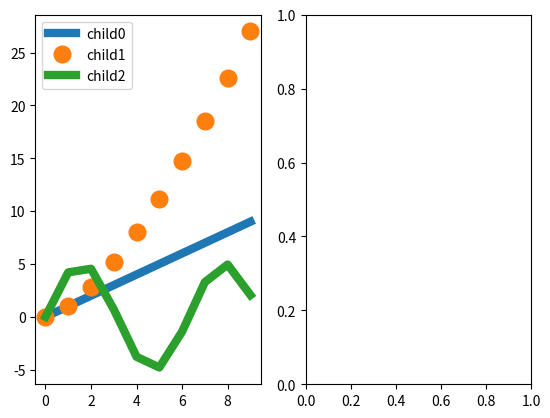

This chart was generated by the following Python code: (Note: this script raises an exception after producing the figure.)
""" Module to add interactivity to matplotlib legends"""
import matplotlib
import matplotlib.pyplot as plt
import numpy as np
from matplotlib.widgets import TextBox
coords = None
legn = None
mlist = []

class add_interactivity_class():
    '''
    class to make the legend clickable.

    Functionality:
    left click: toggle line/ marker
        with [x0123|<>.+v8sXdD_o^] : add/ change marker
        with [gkbcmryw]: change marker/ line set_color
        with up/ down: change marker size/ line thickness
        with l: remove or add line (independent of marker)
        with left/ right: increase/ decrease label font size
    right click: bring to front
    middle click: open text box to change label

    '''
    def __init__(self, legend=None, lines=None, fig=None, lines2=None, ncol=1, loc=0, ax=None, nodrag=False, legsize=12):
        '''
        Constructor, set possible legend properties and for which fig, axes and legend
        '''
        self.ncol = ncol
        self.loc = loc
        self.nodrag = nodrag
        self.legsize = legsize
        if ax is None:
            ax = plt.gca()
        self.ax = ax
        self.legend, self.lines, self.linedic = self._setup(legend, lines, lines2, ncol, loc, ax, nodrag, legsize)
        if fig is None:
            self.fig = ax.figure
        else:
            self.fig = fig
        _ = self.fig.canvas.toolbar.actions()[7].triggered.connect(self.renew)
        _ = self.fig.canvas.mpl_connect('pick_event', self.onpick)
        if not "update" in self.fig.canvas.toolbar.actions()[-1].text():
            _ = self.fig.canvas.toolbar.addAction("update")
        _ = self.fig.canvas.toolbar.actions()[-1].triggered.connect(self.renew)

    def _setup(self, legend, lines, lines2, ncol, loc, ax, nodrag, legsize):
        '''
        initialize the legend line/ plot line dictionary to work with and add legend
        '''
        if lines is None:
            lines = ax.get_lines()
            all_indices = []
            for iidd, line in enumerate(lines):
                if len(line.get_data()[0]) == 0 and not line.get_visible():
                    all_indices.append(iidd)
            for in_iidd in all_indices[::-1]:
                _ = lines.pop(in_iidd)
        for line in lines:
            if line.get_label()[0] == "_":
                line.set_label(line.get_label()[1:])
        if legend is None:
            legend = ax.legend(loc=loc, ncol=ncol, prop={"size": legsize})
        if not nodrag:
            if int(matplotlib.__version__[0]) >= 3:
                legend.set_draggable(True)
            else:
                legend.draggable(True)
        linedic = {}
        for legline, line, text in zip(legend.get_lines(), lines, legend.get_texts()):
            if legline.get_linestyle() == "None":
                legline.set_linewidth(0)
                legline.set_linestyle("-")
            linedic[legline] = (line, text)
            if not legline.get_picker():
                if float(".".join(matplotlib.__version__.split(".")[:2])) < 3.3:
                    pass
                    legline.set_picker(5)
                else:
                    legline.set_picker(True)
                    legline.set_pickradius(5)
        if lines2 is not None:
            for line2, line in zip(lines2, lines):
                linedic[line2] = (line, " ")
                if float(".".join(matplotlib.__version__.split(".")[:2])) < 3.3:
                    legline.set_picker(5)
                else:
                    legline.set_picker(True)
                    legline.set_pickradius(5)
        return legend, lines, linedic

    def renew(self, event=None):
        '''
        when line/ marker properties were changed, update everything
        '''
        self.legend, self.lines, self.linedic = self._setup(None, None, None, self.ncol, self.loc, self.ax, self.nodrag, self.legsize)
        self.fig.canvas.draw()

    def onpick(self, event):
        """
        function to be called on click (left, middle, right) on an artist
        """
        if isinstance(event.artist, matplotlib.legend.Legend):
            return
        fig = event.artist.figure
        ax = event.artist.axes
        legend = ax.get_legend()
        leg = event.artist
        # print(event, event.mouseevent.button, leg, leg.get_label())
        try:
            (plotline, mtext) = self.linedic[leg]
            isline = True
        except:
            isline = False
            plotline = None
            mtext = None
        if event.mouseevent.button == 3 and isline:
            maxordernow = np.nanmax(
                np.array([self.linedic[ll][0].get_zorder() for ll in self.linedic]))
            plotline.set_zorder(maxordernow + 1)
            legend.set_zorder(maxordernow + 2)
        elif event.mouseevent.button == 1 and isline:
            if event.mouseevent.key is None:
                vis = not plotline.get_visible()
                plotline.set_visible(vis)
                if vis:
                    leg.set_alpha(1.0)
                    plotline.set_alpha(1.0)
                    leg._legmarker.set_alpha(1.0)  # for markers
                    mtext.set_visible(True)
                else:
                    mtext.set_visible(False)
                    leg.set_alpha(0.1)
                    plotline.set_alpha(0.0)  # for markers
                    leg._legmarker.set_alpha(0.1)  # for markers
                    leg.get_label()
            else:
                lw = leg.get_linewidth()
                ms = leg._legmarker.get_markersize()
                if event.mouseevent.key == "up":
                    if lw > 0:
                        leg.set_linewidth(lw + 1)
                        plotline.set_linewidth(lw + 1)
                    leg._legmarker.set_markersize(ms + 1)
                    plotline.set_markersize(ms + 1)
                elif event.mouseevent.key == "down":
                    if lw > 1:
                        leg.set_linewidth(lw - 1)
                        plotline.set_linewidth(lw - 1)
                    if ms > 1:
                        leg._legmarker.set_markersize(ms - 1)
                        plotline.set_markersize(ms - 1)
                elif event.mouseevent.key in ["g", "k", "b", "c", "m", "r", "y", "w"]:
                    leg.set_color(event.mouseevent.key)
                    leg._legmarker.set_color(event.mouseevent.key)
                    plotline.set_color(event.mouseevent.key)
                elif event.mouseevent.key in ["x", "0", "1", "2", "3", "*", "|","<",
                                              ">",'.', "+", "v", "8", "s","X", "d",
                                              "D", "_", "o", "^"]:
                    leg._legmarker.set_marker(event.mouseevent.key)
                    plotline.set_marker(event.mouseevent.key)
                elif event.mouseevent.key == "l":
                    if lw == 0:
                        if plotline.get_linestyle() == "None":
                            plotline.set_linestyle('-')
                        leg.set_linewidth(lw + 1)
                        plotline.set_linewidth(lw+1)
                    else:
                        leg.set_linewidth(0)
                        plotline.set_linewidth(0)
        elif event.mouseevent.button == 2 and isline:
            print("Type the new label in the box")
            def submit(stext):
                print("you typed", stext)
                plotline.set_label(stext)
                mtext.set_text(stext)
                leg.set_label(stext)
                ax2.remove()
                fig.canvas.draw()
                text_box.disconnect_events()
            ax2 = plt.axes([0.12, 0.05, 0.78, 0.075])
            text_box = TextBox(ax2, 'new leg ', initial="")
            text_box.on_submit(submit)
        elif event.mouseevent.key == "left" and not isline and event.mouseevent.button == 1:
            #if leg.parent == ax:
                if legend.texts[0].get_fontsize() > 1:
                    if float(".".join(matplotlib.__version__.split(".")[:2])) < 3.3:
                        legend.texts[0].set_fontsize(legend.texts[0].get_fontsize()-1)
                    else:
                        for i in range(len(legend.texts)):
                            legend.texts[i].set_fontsize(legend.texts[i].get_fontsize()-1)
        elif event.mouseevent.key == "right" and not isline and event.mouseevent.button == 1:
            #if leg.parent == ax:
                if float(".".join(matplotlib.__version__.split(".")[:2])) < 3.3:
                    legend.texts[0].set_fontsize(legend.texts[0].get_fontsize()+1)
                else:
                    for i in range(len(legend.texts)):
                        legend.texts[i].set_fontsize(legend.texts[i].get_fontsize()+1)
        fig.canvas.draw()

def add_interactivity(*args, **kwargs):
    '''
    wrapper for the add_interactivity_class object
    '''
    global mlist
    element = add_interactivity_class(*args, **kwargs)
    mlist.append(element)

def add_ai_toall():
    '''
    add interactive legend to all axes in all open figures
    '''
    for mfignum in plt.get_fignums():
        mfig = plt.figure(mfignum)
        for ax in mfig.axes:
            add_interactivity(fig=mfig, ncol=1, loc=0, ax=ax, nodrag=False, legsize=10)
    return

def cp_one(mfig):
    '''
    add copy, paste, delete to one figure

    Parameters:
    ------------
    mfig: matplotlib.Figure handle
        figure handle on which to activate copy/ paste/ delete
    '''
    mfig.canvas.mpl_disconnect("all")
    def update_self(event):
        for ax in mfig.axes:
            update_components(ax, mfig)
    def onpick(event):
        global coords, legn, artist, ax
        artist = event.artist
        if event.mouseevent.button == 3 and type(artist) != matplotlib.legend.Legend:
            try:
                leglines = event.artist.axes.get_legend().get_lines()
            except AttributeError:
                leglines = []
            if not artist in leglines:
                coords = artist.get_data()
                legn = artist.get_label()
                print("copied ",legn)
            else:
                pass
        elif event.mouseevent.dblclick and type(artist) != matplotlib.legend.Legend:
            try:
                ax = artist.axes
                artist.remove()
                ax.figure.canvas.draw()
            except NotImplementedError:
                pass
            except ValueError as verr:
                pass
        else:
            pass
    def onclick(event):
        global coords, legn
        if event.button == 2:
            if legn is not None:
                ax = event.inaxes
                ax.plot(coords[0], coords[1], label=legn)
                update_components(ax, mfig)
                ax.figure.canvas.draw()
                legn = None
    def update_components(ax, mfig):
        for lin in ax.lines:
            if not lin.get_picker():
                if float(".".join(matplotlib.__version__.split(".")[:2])) < 3.3:
                    lin.set_picker(5)
                else:
                    lin.set_picker(True)
                    lin.set_pickradius(5)
            else:
                pass
    d = mfig.canvas.mpl_connect("pick_event", onpick)
    f = mfig.canvas.mpl_connect('button_press_event', onclick)
    for ax in mfig.axes:
        update_components(ax, mfig)
    mfig.canvas.toolbar.actions()[7].triggered.connect(update_self)
    mfig.canvas.mpl_connect('draw_event', update_self)

def enable_copy_paste(figs=None):
    '''
    Function to call after plots are created to be able to copy paste line plots

    A pick event on lines is activated and will copy the line data if 'c' is
    pressed when the line is selected.

    Clicking in any axes that was already present before this function had been
    called, and clicking again while pressing 'v' will add the currently copied
    plot
    '''
    print("to copy a line, click the right mouse button on a line")
    print("to paste, press the middle mouse button in an axes")
    print("to delete a line, double click on it")
    if figs is None:
        figl = plt.get_fignums()
        figs = []
        for fi in figl:
            figs.append(plt.figure(fi))
    for mfig in figs:
        cp_one(mfig)
    return

def clear_all():
    global mlist
    mlist = []

def interactive():
    '''
    add add_interactivity and enable_copy_paste on all axes
    '''
    enable_copy_paste()
    add_ai_toall()

def main(notext=False):
    fig, ax = plt.subplots(1,2)
    ax[0].plot(np.arange(10), lw=6)
    ax[0].plot(np.arange(10) ** 1.5, 'o', ms=12)
    ax[0].plot(np.sin(np.arange(10)) * 5, lw=6)
    if not notext:
        print(
        "This is a simple plot to which interactivity has been added:\n",
        " \n",
        "* with any button pressed on the legend outside a legend line, you can drag and drop the legend\n",
        "* press the left mouse button on top of a legend line to turn it off/ on\n",
        "* down/ up arrows holding while pressing left button, de-/increases marker size and line width\n",
        "* press the right mouse button on top of a legend line (not label) to bring it to the front\n",
        "* press the middle mouse button on top of a legend line to open a textbox\n",
        "  in this text box, write the new label for that line, then press enter\n",
        "* press left/ right arrows while pressing left mouse button to in/de crease text size\n",
        "    New features: \n",
        "* a right mouse click on a line in the left plot copies the data.\n",
        "* click middle button in the right plot to paste it.\n"
        "* double click a line to remove it from the plot")
    mlist = add_ai_toall()
    mlist = enable_copy_paste()
    plt.show()
    return


if __name__ == "__main__":
    main()
